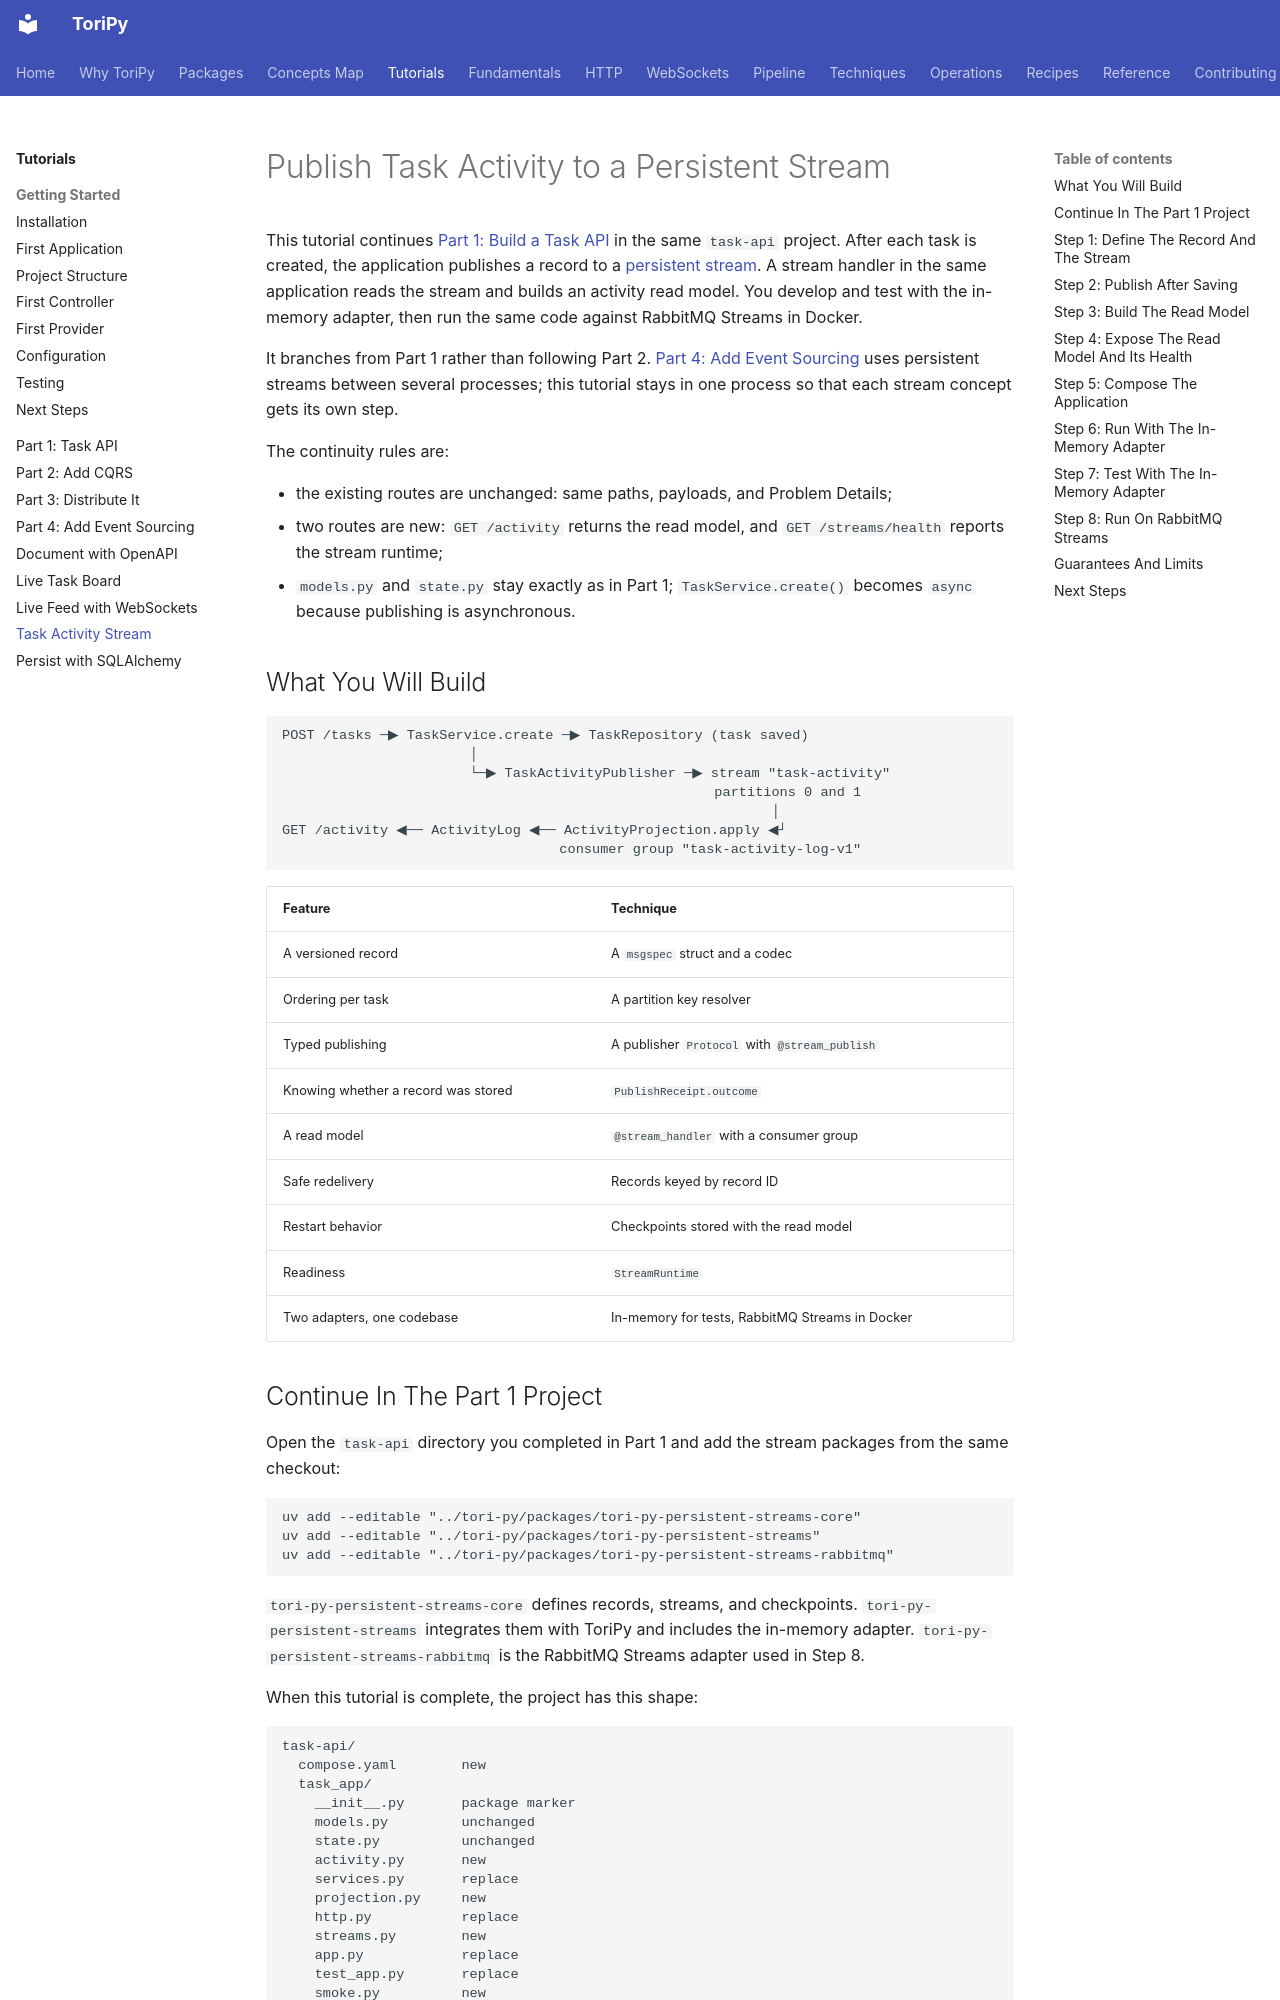

repository: mikeoz32/tori-py · page: tutorials/stream-task-activity/index.html · generator: mkdocs

# Publish Task Activity to a Persistent Stream

This tutorial continues [Part 1: Build a Task API](task-api.md) in the same
`task-api` project. After each task is created, the application publishes a
record to a [persistent stream](../techniques/persistent-streams/index.md). A
stream handler in the same application reads the stream and builds an activity
read model. You develop and test with the in-memory adapter, then run the same
code against RabbitMQ Streams in Docker.

It branches from Part 1 rather than following Part 2. [Part 4: Add Event
Sourcing](event-sourced-application.md) uses persistent streams between several
processes; this tutorial stays in one process so that each stream concept gets
its own step.

The continuity rules are:

- the existing routes are unchanged: same paths, payloads, and Problem Details;
- two routes are new: `GET /activity` returns the read model, and
  `GET /streams/health` reports the stream runtime;
- `models.py` and `state.py` stay exactly as in Part 1; `TaskService.create()`
  becomes `async` because publishing is asynchronous.

## What You Will Build

```text
POST /tasks ─▶ TaskService.create ─▶ TaskRepository (task saved)
                       │
                       └─▶ TaskActivityPublisher ─▶ stream "task-activity"
                                                     partitions 0 and 1
                                                            │
GET /activity ◀── ActivityLog ◀── ActivityProjection.apply ◀┘
                                  consumer group "task-activity-log-v1"
```

| Feature | Technique |
| --- | --- |
| A versioned record | A `msgspec` struct and a codec |
| Ordering per task | A partition key resolver |
| Typed publishing | A publisher `Protocol` with `@stream_publish` |
| Knowing whether a record was stored | `PublishReceipt.outcome` |
| A read model | `@stream_handler` with a consumer group |
| Safe redelivery | Records keyed by record ID |
| Restart behavior | Checkpoints stored with the read model |
| Readiness | `StreamRuntime` |
| Two adapters, one codebase | In-memory for tests, RabbitMQ Streams in Docker |

## Continue In The Part 1 Project

Open the `task-api` directory you completed in Part 1 and add the stream
packages from the same checkout:

```text
uv add --editable "../tori-py/packages/tori-py-persistent-streams-core"
uv add --editable "../tori-py/packages/tori-py-persistent-streams"
uv add --editable "../tori-py/packages/tori-py-persistent-streams-rabbitmq"
```

`tori-py-persistent-streams-core` defines records, streams, and checkpoints.
`tori-py-persistent-streams` integrates them with ToriPy and includes the
in-memory adapter. `tori-py-persistent-streams-rabbitmq` is the RabbitMQ Streams
adapter used in Step 8.

When this tutorial is complete, the project has this shape:

```text
task-api/
  compose.yaml        new
  task_app/
    __init__.py       package marker
    models.py         unchanged
    state.py          unchanged
    activity.py       new
    services.py       replace
    projection.py     new
    http.py           replace
    streams.py        new
    app.py            replace
    test_app.py       replace
    smoke.py          new
```
